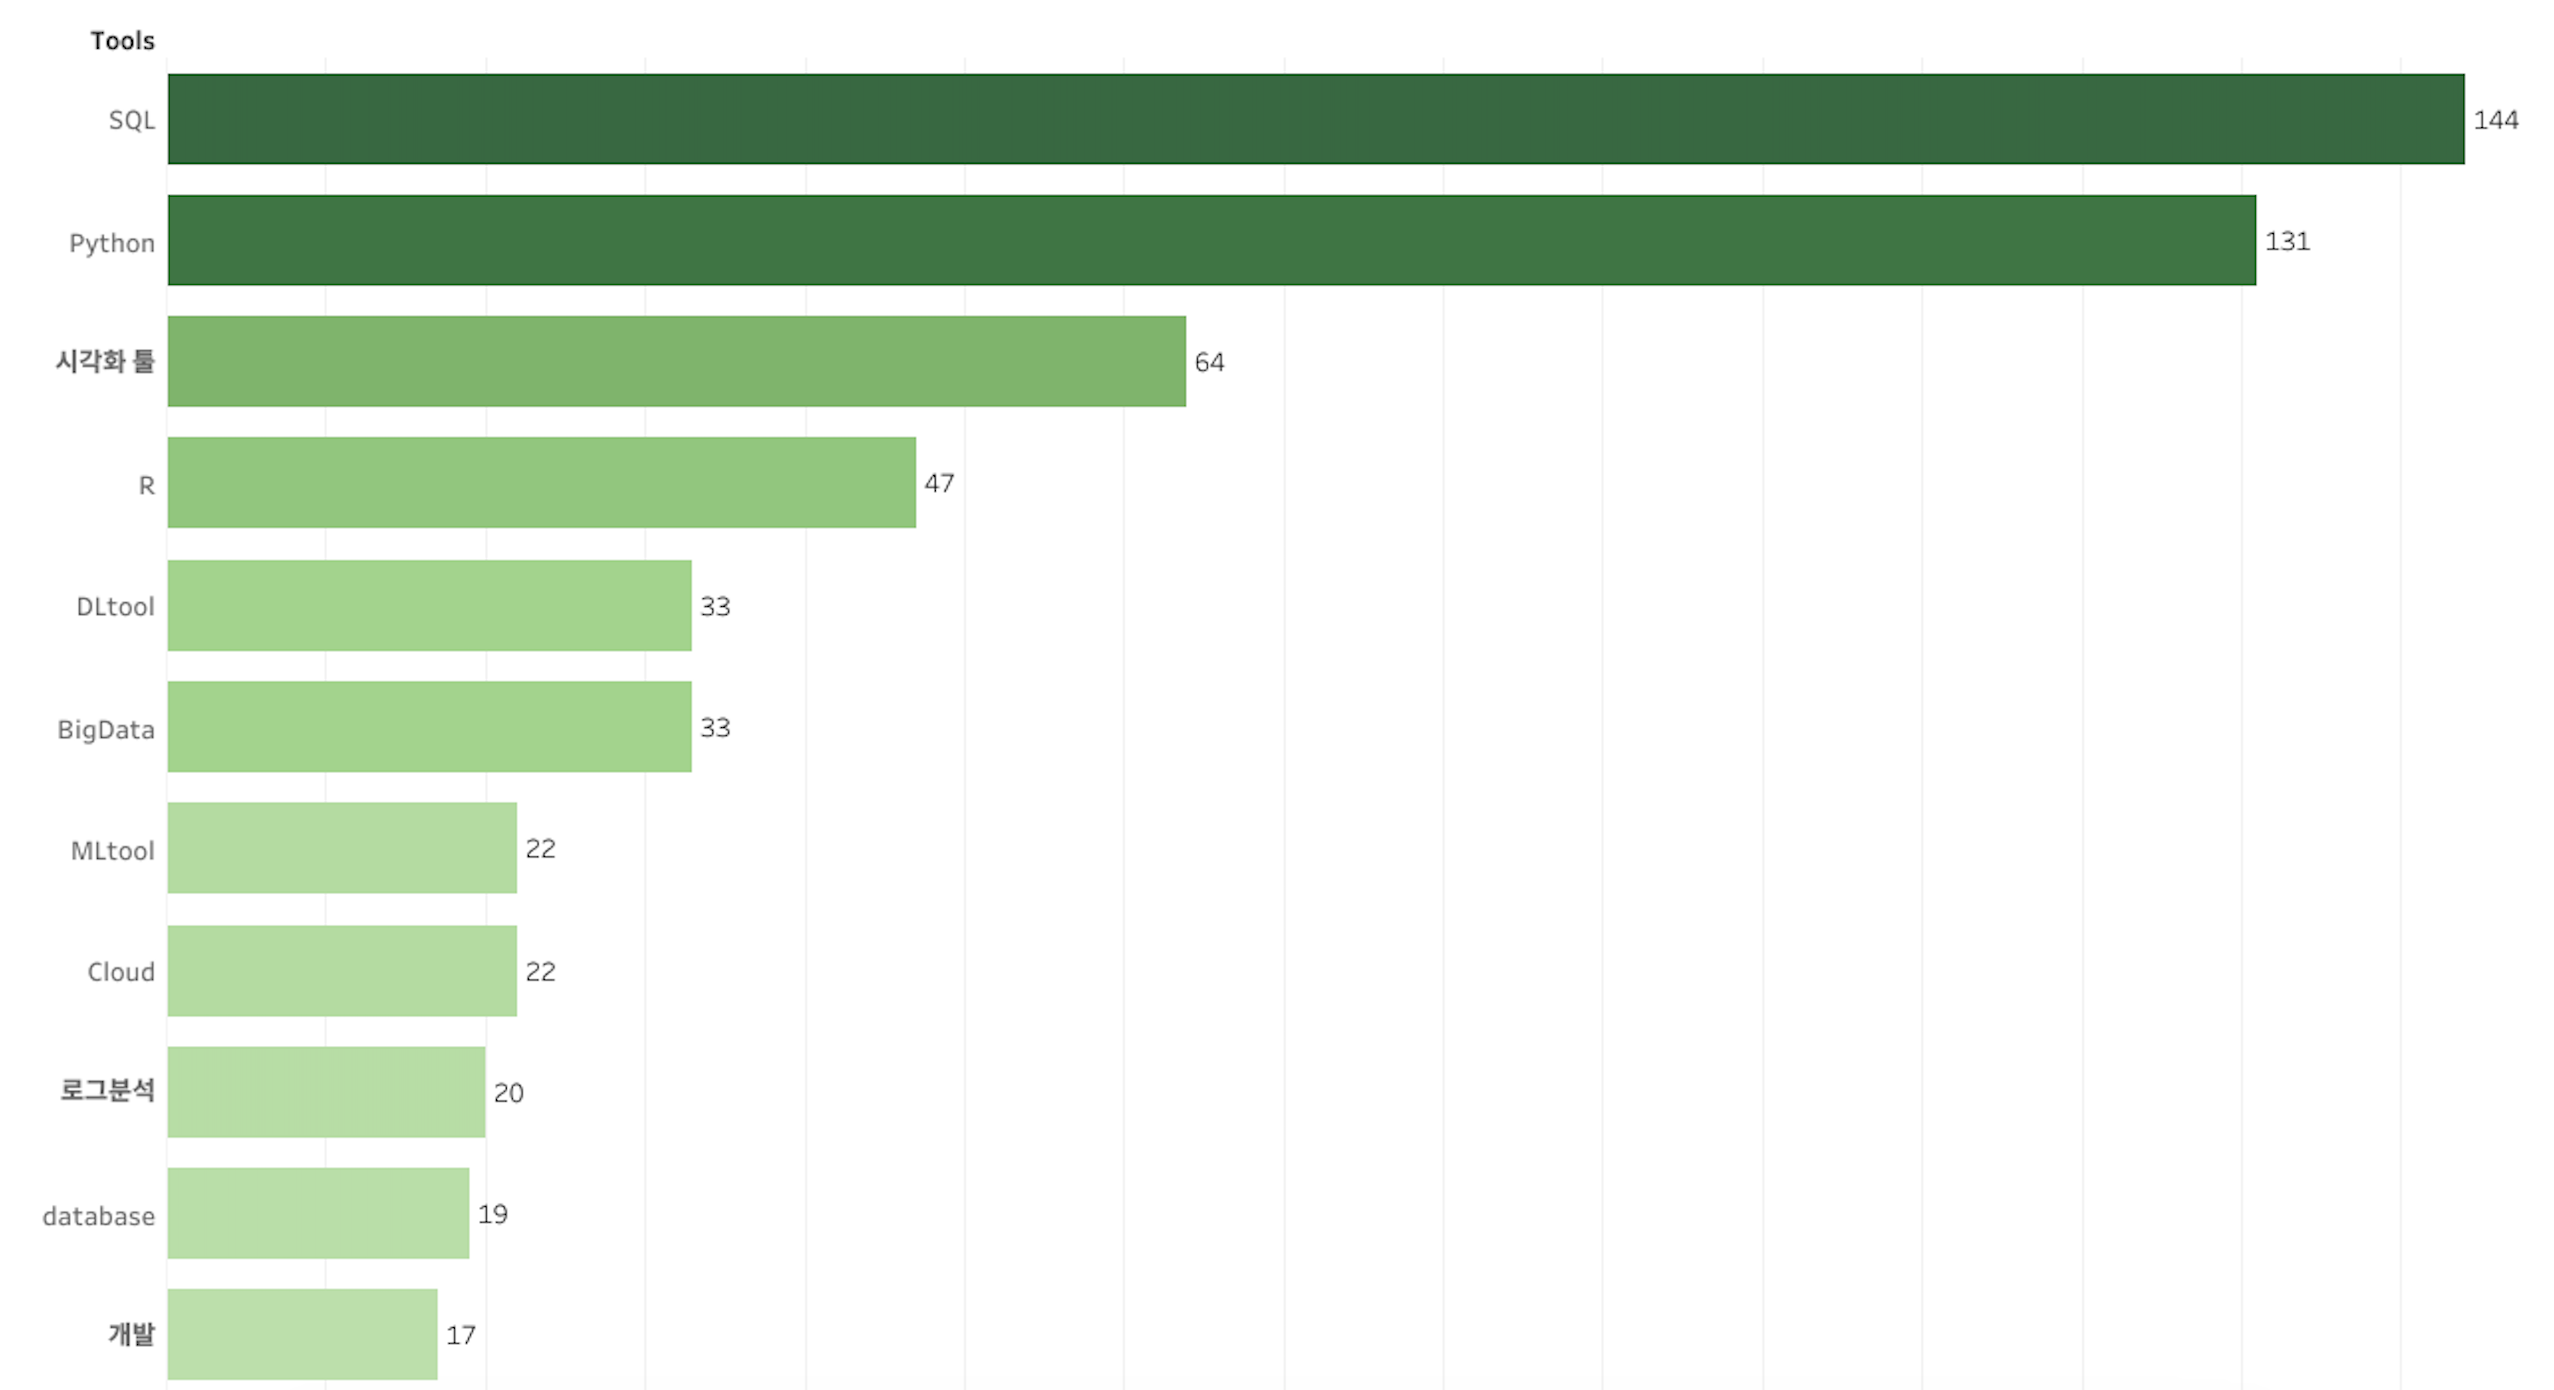

Data behind this chart, as committed beside it:
, sql, Python, r, R, tableau, powerbi, aws, kubernetes, kaflka, keras, nlp, pytorch, redash, streamlit, lookerstudio, devops, hadoop, bigquery, spark, hive, firebase, snowflake, databricks
0, 0, 1, 0, 0, 0, 0, 0, 0, 0, 0, 0, 0, 0, 0, 0, 0, 0, 0, 0, 0, 0, 0, 0
1, 1, 1, 0, 0, 0, 0, 0, 0, 0, 0, 0, 0, 0, 0, 0, 0, 0, 0, 0, 0, 0, 0, 0
2, 0, 0, 0, 0, 0, 0, 0, 0, 0, 0, 0, 1, 0, 0, 0, 0, 0, 0, 0, 0, 0, 0, 0
3, 0, 0, 0, 0, 0, 0, 0, 0, 0, 0, 0, 0, 0, 0, 0, 0, 0, 0, 0, 0, 0, 0, 0
4, 0, 0, 0, 0, 0, 0, 0, 0, 0, 0, 0, 0, 0, 0, 0, 0, 0, 0, 0, 0, 0, 0, 0
5, 1, 1, 0, 0, 1, 1, 0, 0, 0, 0, 0, 0, 0, 0, 0, 0, 0, 0, 0, 0, 0, 0, 0
6, 1, 0, 1, 0, 1, 0, 0, 0, 0, 0, 0, 0, 1, 0, 0, 0, 0, 0, 0, 0, 0, 0, 0
7, 0, 1, 0, 0, 0, 0, 0, 0, 0, 0, 0, 0, 0, 0, 0, 0, 0, 0, 0, 0, 0, 0, 0
8, 1, 1, 0, 0, 0, 0, 0, 0, 0, 0, 0, 0, 0, 0, 0, 0, 0, 0, 0, 0, 0, 0, 0
9, 0, 0, 0, 0, 0, 0, 0, 0, 0, 0, 0, 0, 0, 0, 0, 0, 0, 0, 0, 0, 0, 0, 0
10, 1, 0, 0, 0, 0, 0, 0, 0, 0, 0, 0, 0, 0, 0, 0, 0, 0, 0, 0, 0, 0, 0, 0
11, 1, 1, 0, 0, 0, 0, 0, 0, 0, 0, 0, 0, 0, 0, 0, 0, 0, 0, 0, 0, 0, 0, 0
12, 1, 0, 1, 0, 0, 0, 0, 0, 0, 0, 0, 0, 0, 0, 0, 0, 0, 0, 0, 0, 1, 1, 0
13, 0, 1, 0, 0, 0, 0, 0, 0, 0, 0, 0, 0, 0, 0, 0, 0, 0, 0, 0, 0, 0, 0, 0
14, 1, 1, 0, 0, 0, 0, 0, 0, 0, 0, 0, 0, 0, 0, 0, 0, 0, 0, 0, 0, 0, 0, 0
15, 1, 1, 0, 0, 1, 0, 0, 0, 0, 0, 0, 0, 0, 0, 0, 0, 0, 0, 0, 0, 0, 0, 0
16, 1, 1, 0, 0, 0, 0, 0, 0, 0, 0, 0, 1, 0, 0, 0, 0, 0, 0, 0, 0, 0, 0, 0
17, 1, 1, 0, 0, 1, 0, 0, 0, 0, 0, 0, 0, 0, 0, 1, 0, 0, 1, 0, 0, 0, 0, 0
18, 0, 1, 0, 0, 0, 0, 0, 0, 0, 1, 0, 1, 0, 0, 0, 0, 0, 0, 0, 0, 0, 0, 0
19, 1, 1, 0, 0, 0, 0, 0, 0, 0, 0, 0, 0, 0, 0, 0, 0, 0, 0, 0, 0, 0, 0, 0
20, 0, 1, 0, 0, 0, 0, 0, 0, 0, 0, 0, 1, 0, 0, 0, 0, 0, 0, 0, 0, 0, 0, 0
21, 1, 0, 1, 0, 1, 1, 0, 0, 0, 0, 0, 0, 0, 0, 0, 0, 1, 0, 1, 0, 0, 0, 0
22, 1, 0, 0, 0, 0, 0, 0, 0, 0, 0, 0, 0, 0, 0, 0, 0, 0, 0, 0, 0, 0, 0, 0
23, 0, 1, 0, 0, 0, 0, 0, 0, 0, 0, 0, 0, 0, 0, 0, 0, 0, 0, 0, 0, 0, 0, 0
24, 1, 0, 0, 0, 0, 0, 0, 0, 0, 0, 0, 0, 0, 0, 0, 0, 0, 0, 0, 0, 0, 0, 0
25, 1, 0, 1, 0, 0, 0, 0, 0, 0, 0, 0, 0, 0, 0, 0, 0, 0, 0, 0, 0, 0, 0, 0
26, 0, 1, 0, 0, 0, 0, 0, 0, 0, 1, 0, 1, 0, 0, 0, 0, 0, 0, 0, 0, 0, 0, 0
27, 1, 0, 0, 0, 0, 0, 0, 0, 0, 0, 0, 0, 0, 0, 0, 0, 0, 0, 0, 0, 0, 0, 0
28, 1, 1, 0, 0, 0, 0, 0, 0, 0, 0, 0, 0, 0, 0, 0, 0, 0, 0, 0, 0, 0, 0, 0
29, 0, 0, 0, 0, 0, 0, 0, 0, 0, 0, 0, 0, 0, 0, 0, 0, 0, 0, 0, 0, 0, 0, 0
30, 1, 1, 0, 0, 1, 0, 0, 0, 0, 0, 0, 0, 1, 0, 0, 0, 0, 0, 0, 0, 0, 0, 0
31, 1, 1, 0, 0, 0, 0, 0, 0, 0, 0, 0, 0, 0, 0, 0, 0, 0, 0, 0, 0, 0, 0, 0
32, 1, 0, 1, 0, 1, 0, 0, 0, 0, 0, 0, 0, 1, 0, 0, 0, 0, 0, 0, 0, 0, 0, 0
33, 1, 1, 0, 0, 0, 0, 0, 0, 0, 0, 0, 0, 0, 0, 0, 0, 0, 0, 0, 0, 0, 0, 0
34, 0, 1, 0, 0, 0, 0, 0, 0, 0, 0, 0, 1, 0, 0, 0, 0, 0, 0, 0, 0, 0, 0, 0
35, 0, 0, 0, 0, 0, 0, 0, 0, 0, 0, 0, 0, 0, 0, 0, 0, 0, 0, 0, 0, 0, 0, 0
36, 0, 0, 0, 0, 0, 0, 0, 0, 0, 0, 0, 0, 0, 0, 0, 0, 0, 0, 0, 0, 0, 0, 0
37, 1, 0, 0, 0, 1, 1, 0, 0, 0, 0, 0, 0, 0, 0, 0, 0, 0, 0, 0, 0, 0, 0, 0
38, 0, 0, 0, 0, 0, 0, 0, 0, 0, 0, 0, 0, 0, 0, 0, 0, 0, 0, 0, 0, 0, 0, 0
39, 0, 1, 0, 0, 1, 1, 0, 0, 0, 0, 0, 0, 0, 0, 0, 0, 0, 0, 0, 1, 0, 0, 0
40, 1, 1, 1, 0, 0, 0, 0, 0, 0, 0, 0, 0, 0, 0, 0, 0, 1, 0, 1, 0, 0, 0, 0
41, 0, 1, 0, 0, 0, 0, 0, 0, 0, 1, 0, 1, 0, 0, 0, 0, 0, 0, 0, 0, 0, 0, 0
42, 0, 0, 0, 0, 1, 0, 0, 0, 0, 0, 0, 0, 0, 0, 0, 0, 0, 1, 0, 0, 0, 0, 0
43, 0, 0, 0, 0, 0, 0, 0, 0, 0, 0, 0, 0, 0, 0, 0, 0, 0, 0, 0, 0, 0, 0, 0
44, 1, 0, 0, 0, 1, 0, 0, 0, 0, 0, 0, 0, 1, 0, 0, 0, 0, 0, 0, 0, 0, 0, 0
45, 1, 1, 0, 0, 0, 0, 0, 0, 0, 0, 0, 0, 0, 0, 0, 0, 0, 0, 0, 0, 0, 0, 0
46, 0, 0, 0, 0, 0, 0, 0, 0, 0, 0, 0, 0, 0, 0, 0, 0, 0, 0, 0, 0, 0, 0, 0
47, 1, 1, 0, 0, 0, 0, 0, 0, 0, 0, 0, 0, 0, 0, 0, 0, 0, 0, 0, 0, 0, 0, 0
48, 1, 1, 1, 0, 0, 0, 0, 0, 0, 0, 0, 0, 0, 0, 0, 0, 0, 0, 0, 0, 0, 0, 0
49, 1, 1, 0, 0, 1, 0, 0, 0, 0, 0, 0, 0, 0, 0, 0, 0, 0, 0, 0, 0, 0, 0, 0
50, 1, 1, 0, 0, 0, 0, 0, 0, 0, 0, 0, 0, 0, 0, 0, 0, 0, 0, 0, 0, 0, 0, 0
51, 0, 1, 0, 0, 0, 0, 0, 0, 0, 1, 0, 1, 0, 0, 0, 0, 0, 0, 0, 0, 0, 0, 0
52, 1, 0, 1, 0, 0, 0, 0, 0, 0, 0, 0, 0, 0, 0, 1, 0, 0, 0, 0, 0, 0, 0, 0
53, 0, 0, 1, 0, 0, 0, 0, 0, 0, 0, 0, 0, 0, 0, 0, 0, 0, 0, 0, 0, 0, 0, 0
54, 1, 0, 0, 0, 1, 0, 0, 0, 0, 0, 0, 0, 1, 0, 1, 0, 0, 0, 0, 0, 0, 0, 0
55, 1, 1, 0, 0, 0, 0, 0, 0, 0, 0, 0, 0, 0, 0, 0, 0, 0, 0, 0, 0, 0, 0, 0
56, 1, 1, 0, 0, 0, 0, 0, 0, 0, 0, 0, 0, 0, 0, 0, 0, 0, 0, 0, 0, 0, 0, 0
57, 1, 1, 0, 0, 0, 0, 0, 0, 0, 0, 0, 0, 0, 0, 0, 0, 0, 0, 0, 0, 0, 0, 0
58, 1, 1, 0, 0, 0, 0, 0, 0, 0, 0, 0, 0, 0, 0, 0, 0, 0, 0, 0, 0, 0, 0, 0
59, 1, 1, 0, 0, 0, 0, 0, 0, 0, 0, 0, 0, 0, 0, 0, 0, 0, 0, 0, 0, 0, 0, 0
... 175 more rows
